Image classification data set "abeilles-cap200" (axelcarlier/abeilles-cap200 on GitHub). Class labels (73): Amegilla quadrifasciata, Andrena agilissima, Andrena bicolor, Andrena cineraria, Andrena clarkella, Andrena denticulata, Andrena flavipes, Andrena florea, Andrena fulva, Andrena gravida, Andrena haemorrhoa, Andrena hattorfiana, Andrena nigroaenea, Andrena nitida, Andrena nycthemera, Andrena thoracica, Andrena vaga, Andrena ventralis, Anthidiellum strigatum, Anthidium florentinum, Anthidium manicatum, Anthidium oblongatum, Anthidium septemspinosum, Anthophora bimaculata, Anthophora furcata, Anthophora plumipes, Apis mellifera, Apis mellifera iberiensis, Bombus argillaceus, Bombus bohemicus, Bombus campestris, Bombus hortorum, Bombus humilis, Bombus hypnorum, Bombus lapidarius, Bombus lucorum, Bombus muscorum, Bombus pascuorum, Bombus pratorum, Bombus ruderatus, Bombus rupestris, Bombus sylvarum, Bombus terrestris, Bombus terrestris lusitanicus, Bombus vestalis, Ceratina cucurbitina, Chelostoma florisomne, Colletes cunicularius, Colletes hederae, Dasypoda hirtipes, Halictus rubicundus, Halictus scabiosae, Halictus sexcinctus, Heriades truncorum, Hylaeus variegatus, Lithurgus chrysurus, Macropis europaea, Megachile centuncularis, Megachile ericetorum, Megachile sculpturalis, Melecta albifrons, Nomada goodeniana, Nomada lathburiana, Osmia aurulenta, Osmia bicolor, Osmia bicornis, Osmia caerulescens, Osmia cornuta, Rhodanthidium septemdentatum, Rhodanthidium sticticum, Sphecodes albilabris, Xylocopa valga, Xylocopa violacea.

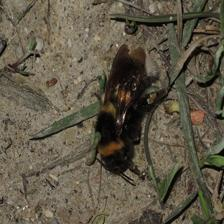
Label: Bombus hortorum

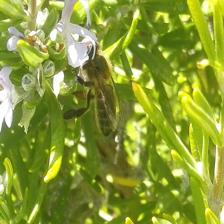
Label: Apis mellifera

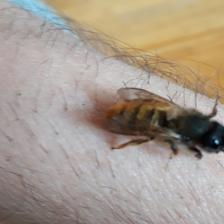
Label: Osmia bicornis

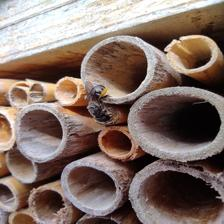
Label: Heriades truncorum

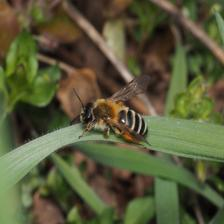
Label: Andrena gravida

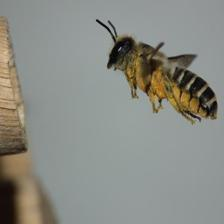
Label: Megachile ericetorum
